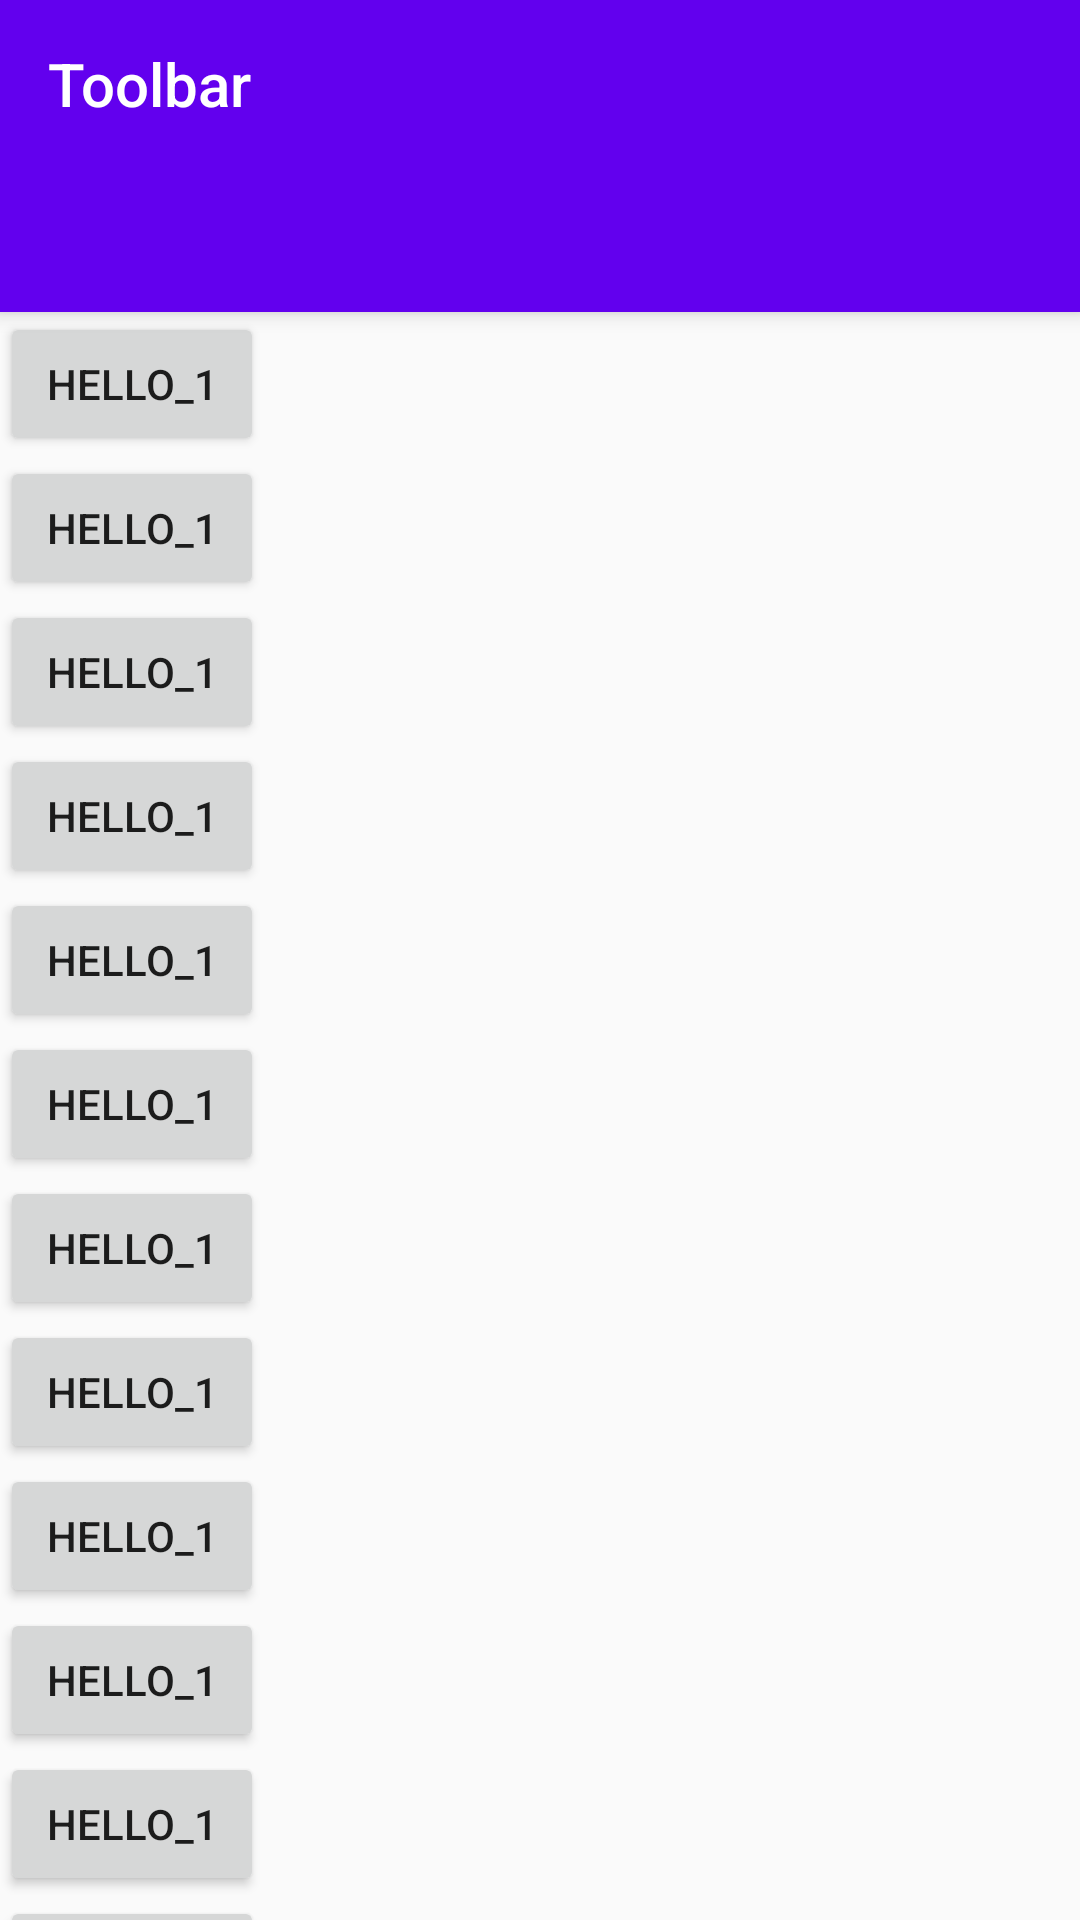

Produce the Android XML layout that renders to this screen, including the resource entries it uses.
<!-- AndroidManifest.xml: application theme AppTheme -->
<!-- res/layout/activity_tab_layout.xml -->
<?xml version="1.0" encoding="utf-8"?>
<android.support.constraint.ConstraintLayout
    xmlns:android="http://schemas.android.com/apk/res/android"
    xmlns:app="http://schemas.android.com/apk/res-auto"
    xmlns:tools="http://schemas.android.com/tools"
    android:layout_width="match_parent"
    android:layout_height="match_parent"
    tools:context="com.zy.materialdesigndemo.TabLayoutActivity">

    <android.support.design.widget.CoordinatorLayout
        android:layout_width="match_parent"
        android:layout_height="match_parent"
        android:orientation="vertical">

        <android.support.design.widget.AppBarLayout
            android:id="@+id/appBarLayout"
            android:layout_width="match_parent"
            android:layout_height="wrap_content">

            <android.support.v7.widget.Toolbar
                android:id="@+id/toolbar"
                android:layout_width="match_parent"
                android:layout_height="?attr/actionBarSize"
                android:background="?attr/colorPrimary"
                app:layout_scrollFlags="scroll|enterAlways"
                app:popupTheme="@style/ThemeOverlay.AppCompat.Light"
                app:title="Toolbar"
                app:titleTextColor="@color/white">

            </android.support.v7.widget.Toolbar>


            <android.support.design.widget.TabLayout
                android:id="@+id/tabLayout"
                android:layout_width="match_parent"
                android:layout_height="wrap_content"
                app:tabGravity="fill"
                app:tabMode="fixed"
                app:tabSelectedTextColor="@android:color/holo_red_light"
                app:tabTextColor="@android:color/white">

            </android.support.design.widget.TabLayout>

        </android.support.design.widget.AppBarLayout>


        <android.support.v4.widget.NestedScrollView
            android:layout_width="match_parent"
            android:layout_height="wrap_content"
            app:layout_behavior="@string/appbar_scrolling_view_behavior">

            <LinearLayout
                android:layout_width="match_parent"
                android:layout_height="wrap_content"
                android:orientation="vertical">

                <Button
                    android:layout_width="wrap_content"
                    android:layout_height="wrap_content"
                    android:text="hello_1"/>

                <Button
                    android:layout_width="wrap_content"
                    android:layout_height="wrap_content"
                    android:text="hello_1"/>

                <Button
                    android:layout_width="wrap_content"
                    android:layout_height="wrap_content"
                    android:text="hello_1"/>

                <Button
                    android:layout_width="wrap_content"
                    android:layout_height="wrap_content"
                    android:text="hello_1"/>

                <Button
                    android:layout_width="wrap_content"
                    android:layout_height="wrap_content"
                    android:text="hello_1"/>

                <Button
                    android:layout_width="wrap_content"
                    android:layout_height="wrap_content"
                    android:text="hello_1"/>

                <Button
                    android:layout_width="wrap_content"
                    android:layout_height="wrap_content"
                    android:text="hello_1"/>

                <Button
                    android:layout_width="wrap_content"
                    android:layout_height="wrap_content"
                    android:text="hello_1"/>

                <Button
                    android:layout_width="wrap_content"
                    android:layout_height="wrap_content"
                    android:text="hello_1"/>

                <Button
                    android:layout_width="wrap_content"
                    android:layout_height="wrap_content"
                    android:text="hello_1"/>

                <Button
                    android:layout_width="wrap_content"
                    android:layout_height="wrap_content"
                    android:text="hello_1"/>

                <Button
                    android:layout_width="wrap_content"
                    android:layout_height="wrap_content"
                    android:text="hello_1"/>

                <Button
                    android:layout_width="wrap_content"
                    android:layout_height="wrap_content"
                    android:text="hello_1"/>

                <Button
                    android:layout_width="wrap_content"
                    android:layout_height="wrap_content"
                    android:text="hello_1"/>

                <Button
                    android:layout_width="wrap_content"
                    android:layout_height="wrap_content"
                    android:text="hello_1"/>

                <Button
                    android:layout_width="wrap_content"
                    android:layout_height="wrap_content"
                    android:text="hello_1"/>

                <Button
                    android:layout_width="wrap_content"
                    android:layout_height="wrap_content"
                    android:text="hello_1"/>

                <Button
                    android:layout_width="wrap_content"
                    android:layout_height="wrap_content"
                    android:text="hello_1"/>

                <Button
                    android:layout_width="wrap_content"
                    android:layout_height="wrap_content"
                    android:text="hello_1"/>

                <Button
                    android:layout_width="wrap_content"
                    android:layout_height="wrap_content"
                    android:text="hello_1"/>

                <Button
                    android:layout_width="wrap_content"
                    android:layout_height="wrap_content"
                    android:text="hello_1"/>

                <Button
                    android:layout_width="wrap_content"
                    android:layout_height="wrap_content"
                    android:text="hello_1"/>

                <Button
                    android:layout_width="wrap_content"
                    android:layout_height="wrap_content"
                    android:text="hello_1"/>

                <Button
                    android:layout_width="wrap_content"
                    android:layout_height="wrap_content"
                    android:text="hello_1"/>

            </LinearLayout>


        </android.support.v4.widget.NestedScrollView>
    </android.support.design.widget.CoordinatorLayout>
</android.support.constraint.ConstraintLayout>
<!-- resources referenced by this layout -->
<resources>
  <style name="AppTheme" parent="ToolBarTheme">
          
          <item name="colorPrimary">@color/colorPrimary</item>
          <item name="colorPrimaryDark">@color/colorPrimaryDark</item>
          <item name="colorAccent">@color/colorAccent</item>
  
      </style>
  <style name="ToolBarTheme" parent="Theme.AppCompat.Light.DarkActionBar">
  
          
          <item name="windowActionBar">false</item>
          <item name="windowNoTitle">true</item>
          
          <item name="actionMenuTextColor">@android:color/white</item>
          
          <item name="colorControlNormal">@android:color/white</item>
  
      </style>
  <!-- not gathered from this repository: default colours our renderer supplied (Android Studio template values) -->
  <color name="white">#FFFFFFFF</color>
  <color name="colorPrimary">#FF6200EE</color>
  <color name="colorPrimaryDark">#FF3700B3</color>
  <color name="colorAccent">#FF03DAC5</color>
</resources>
